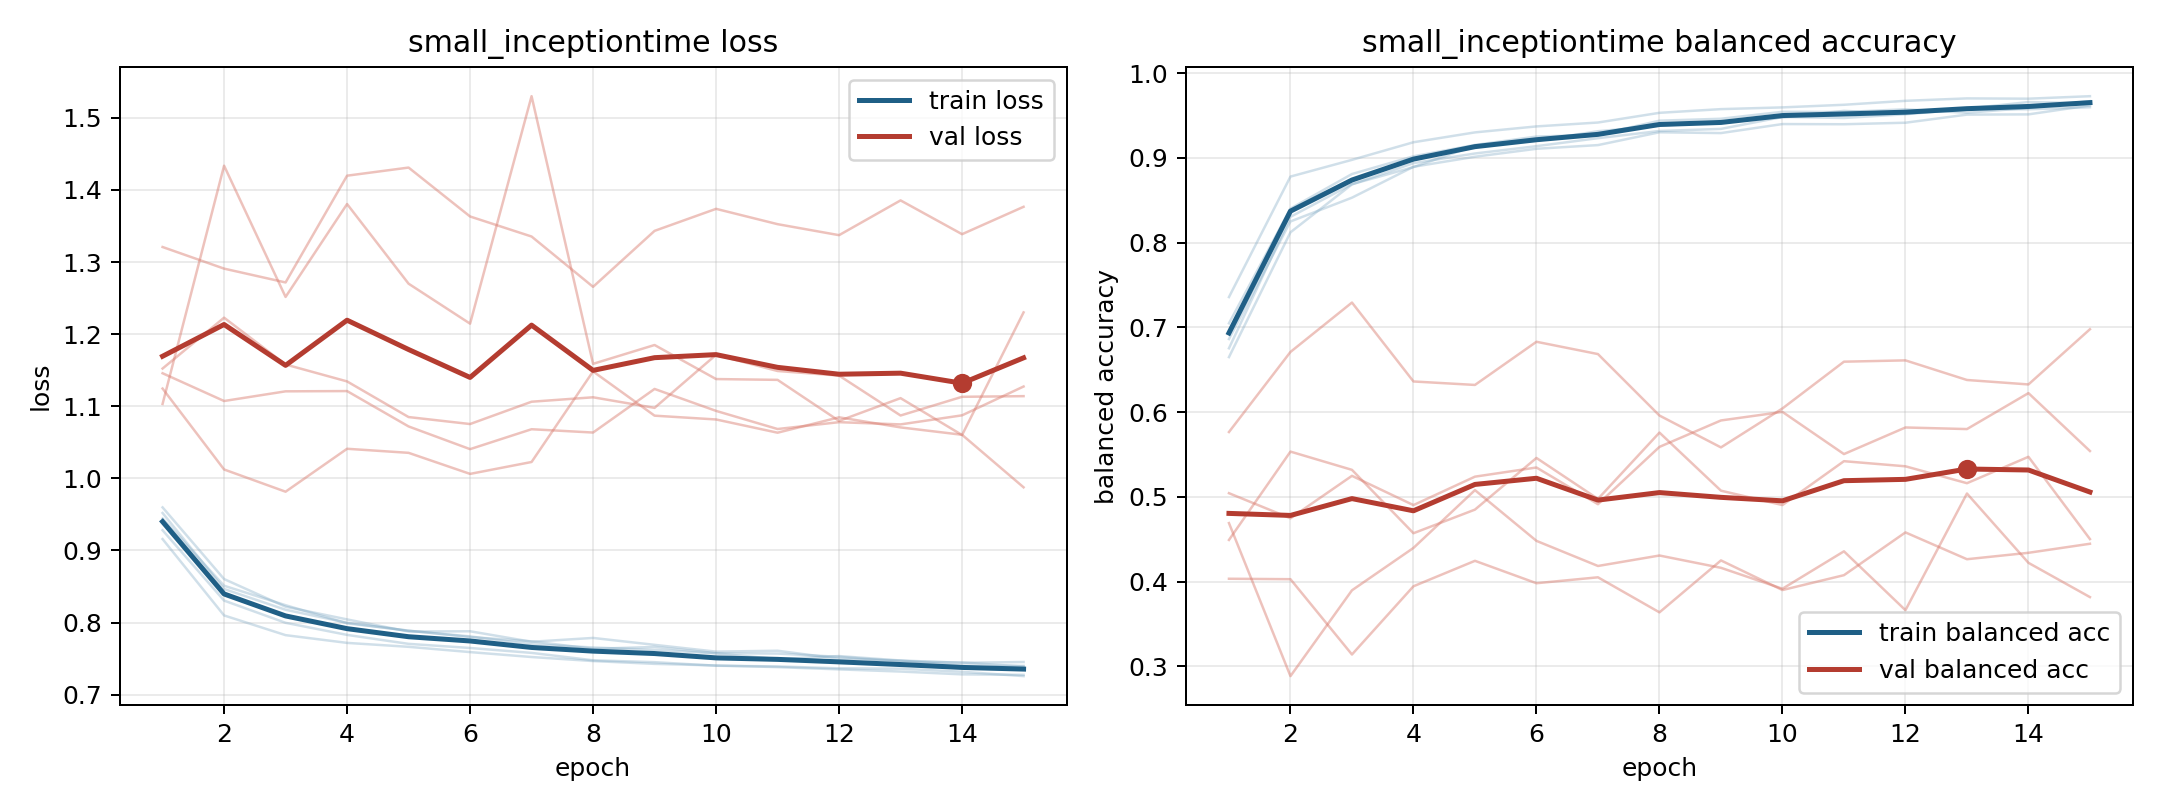

Data behind this chart, as committed beside it:
model, fold, epoch, train_loss, train_balanced_accuracy, val_loss, val_balanced_accuracy
small_inceptiontime, 1, 1, 0.9281, 0.7048, 1.103, 0.5044
small_inceptiontime, 1, 2, 0.8305, 0.8402, 1.434, 0.4748
small_inceptiontime, 1, 3, 0.7997, 0.881, 1.252, 0.5249
small_inceptiontime, 1, 4, 0.7829, 0.9019, 1.38, 0.4903
small_inceptiontime, 1, 5, 0.7705, 0.9153, 1.27, 0.5239
small_inceptiontime, 1, 6, 0.7648, 0.9252, 1.215, 0.5347
small_inceptiontime, 1, 7, 0.758, 0.9273, 1.53, 0.4914
small_inceptiontime, 1, 8, 0.7477, 0.9439, 1.159, 0.559
small_inceptiontime, 1, 9, 0.7451, 0.9462, 1.185, 0.5902
small_inceptiontime, 1, 10, 0.7401, 0.9544, 1.138, 0.6003
small_inceptiontime, 1, 11, 0.7392, 0.9541, 1.137, 0.5506
small_inceptiontime, 1, 12, 0.7366, 0.9574, 1.08, 0.5819
small_inceptiontime, 1, 13, 0.736, 0.9532, 1.111, 0.5801
small_inceptiontime, 1, 14, 0.7317, 0.959, 1.06, 0.6225
small_inceptiontime, 1, 15, 0.7258, 0.967, 1.23, 0.5542
small_inceptiontime, 2, 1, 0.952, 0.6754, 1.146, 0.4492
small_inceptiontime, 2, 2, 0.8466, 0.8305, 1.107, 0.5535
small_inceptiontime, 2, 3, 0.8178, 0.869, 1.121, 0.5319
small_inceptiontime, 2, 4, 0.7998, 0.8891, 1.121, 0.4572
small_inceptiontime, 2, 5, 0.7886, 0.9144, 1.072, 0.485
small_inceptiontime, 2, 6, 0.7808, 0.9203, 1.041, 0.546
small_inceptiontime, 2, 7, 0.77, 0.9315, 1.068, 0.4976
small_inceptiontime, 2, 8, 0.7654, 0.9381, 1.064, 0.5759
small_inceptiontime, 2, 9, 0.7622, 0.9419, 1.124, 0.5074
small_inceptiontime, 2, 10, 0.7573, 0.9477, 1.094, 0.4904
small_inceptiontime, 2, 11, 0.7494, 0.9555, 1.068, 0.5422
small_inceptiontime, 2, 12, 0.7535, 0.952, 1.078, 0.5361
small_inceptiontime, 2, 13, 0.7474, 0.9583, 1.075, 0.5162
small_inceptiontime, 2, 14, 0.7402, 0.9659, 1.087, 0.5473
small_inceptiontime, 2, 15, 0.7399, 0.9645, 1.127, 0.4503
small_inceptiontime, 3, 1, 0.9158, 0.7358, 1.321, 0.4034
small_inceptiontime, 3, 2, 0.8099, 0.878, 1.291, 0.4029
small_inceptiontime, 3, 3, 0.7826, 0.8977, 1.272, 0.3141
small_inceptiontime, 3, 4, 0.7718, 0.9185, 1.42, 0.3946
small_inceptiontime, 3, 5, 0.7664, 0.9301, 1.431, 0.4246
small_inceptiontime, 3, 6, 0.7591, 0.9372, 1.363, 0.3982
small_inceptiontime, 3, 7, 0.7522, 0.9418, 1.335, 0.4052
small_inceptiontime, 3, 8, 0.7466, 0.9532, 1.266, 0.3638
small_inceptiontime, 3, 9, 0.7427, 0.9576, 1.343, 0.4251
small_inceptiontime, 3, 10, 0.7405, 0.9596, 1.374, 0.3901
small_inceptiontime, 3, 11, 0.7382, 0.9627, 1.353, 0.4077
small_inceptiontime, 3, 12, 0.7351, 0.9674, 1.337, 0.4581
small_inceptiontime, 3, 13, 0.7321, 0.9702, 1.386, 0.4265
small_inceptiontime, 3, 14, 0.7282, 0.9699, 1.339, 0.4341
small_inceptiontime, 3, 15, 0.7275, 0.9728, 1.377, 0.4447
small_inceptiontime, 4, 1, 0.9598, 0.665, 1.125, 0.5766
small_inceptiontime, 4, 2, 0.8604, 0.8122, 1.012, 0.6711
small_inceptiontime, 4, 3, 0.822, 0.8687, 0.9815, 0.7293
small_inceptiontime, 4, 4, 0.8044, 0.8938, 1.041, 0.6362
small_inceptiontime, 4, 5, 0.7875, 0.9052, 1.035, 0.6321
small_inceptiontime, 4, 6, 0.788, 0.9139, 1.006, 0.6831
small_inceptiontime, 4, 7, 0.7734, 0.9233, 1.023, 0.6685
small_inceptiontime, 4, 8, 0.7787, 0.9318, 1.148, 0.596
small_inceptiontime, 4, 9, 0.7691, 0.9343, 1.087, 0.5584
small_inceptiontime, 4, 10, 0.7597, 0.9483, 1.082, 0.6044
small_inceptiontime, 4, 11, 0.761, 0.9471, 1.063, 0.6596
small_inceptiontime, 4, 12, 0.7498, 0.9515, 1.085, 0.6611
small_inceptiontime, 4, 13, 0.7474, 0.9577, 1.071, 0.638
small_inceptiontime, 4, 14, 0.7441, 0.9574, 1.06, 0.6327
small_inceptiontime, 4, 15, 0.7453, 0.9598, 0.9876, 0.6979
... 15 more rows
